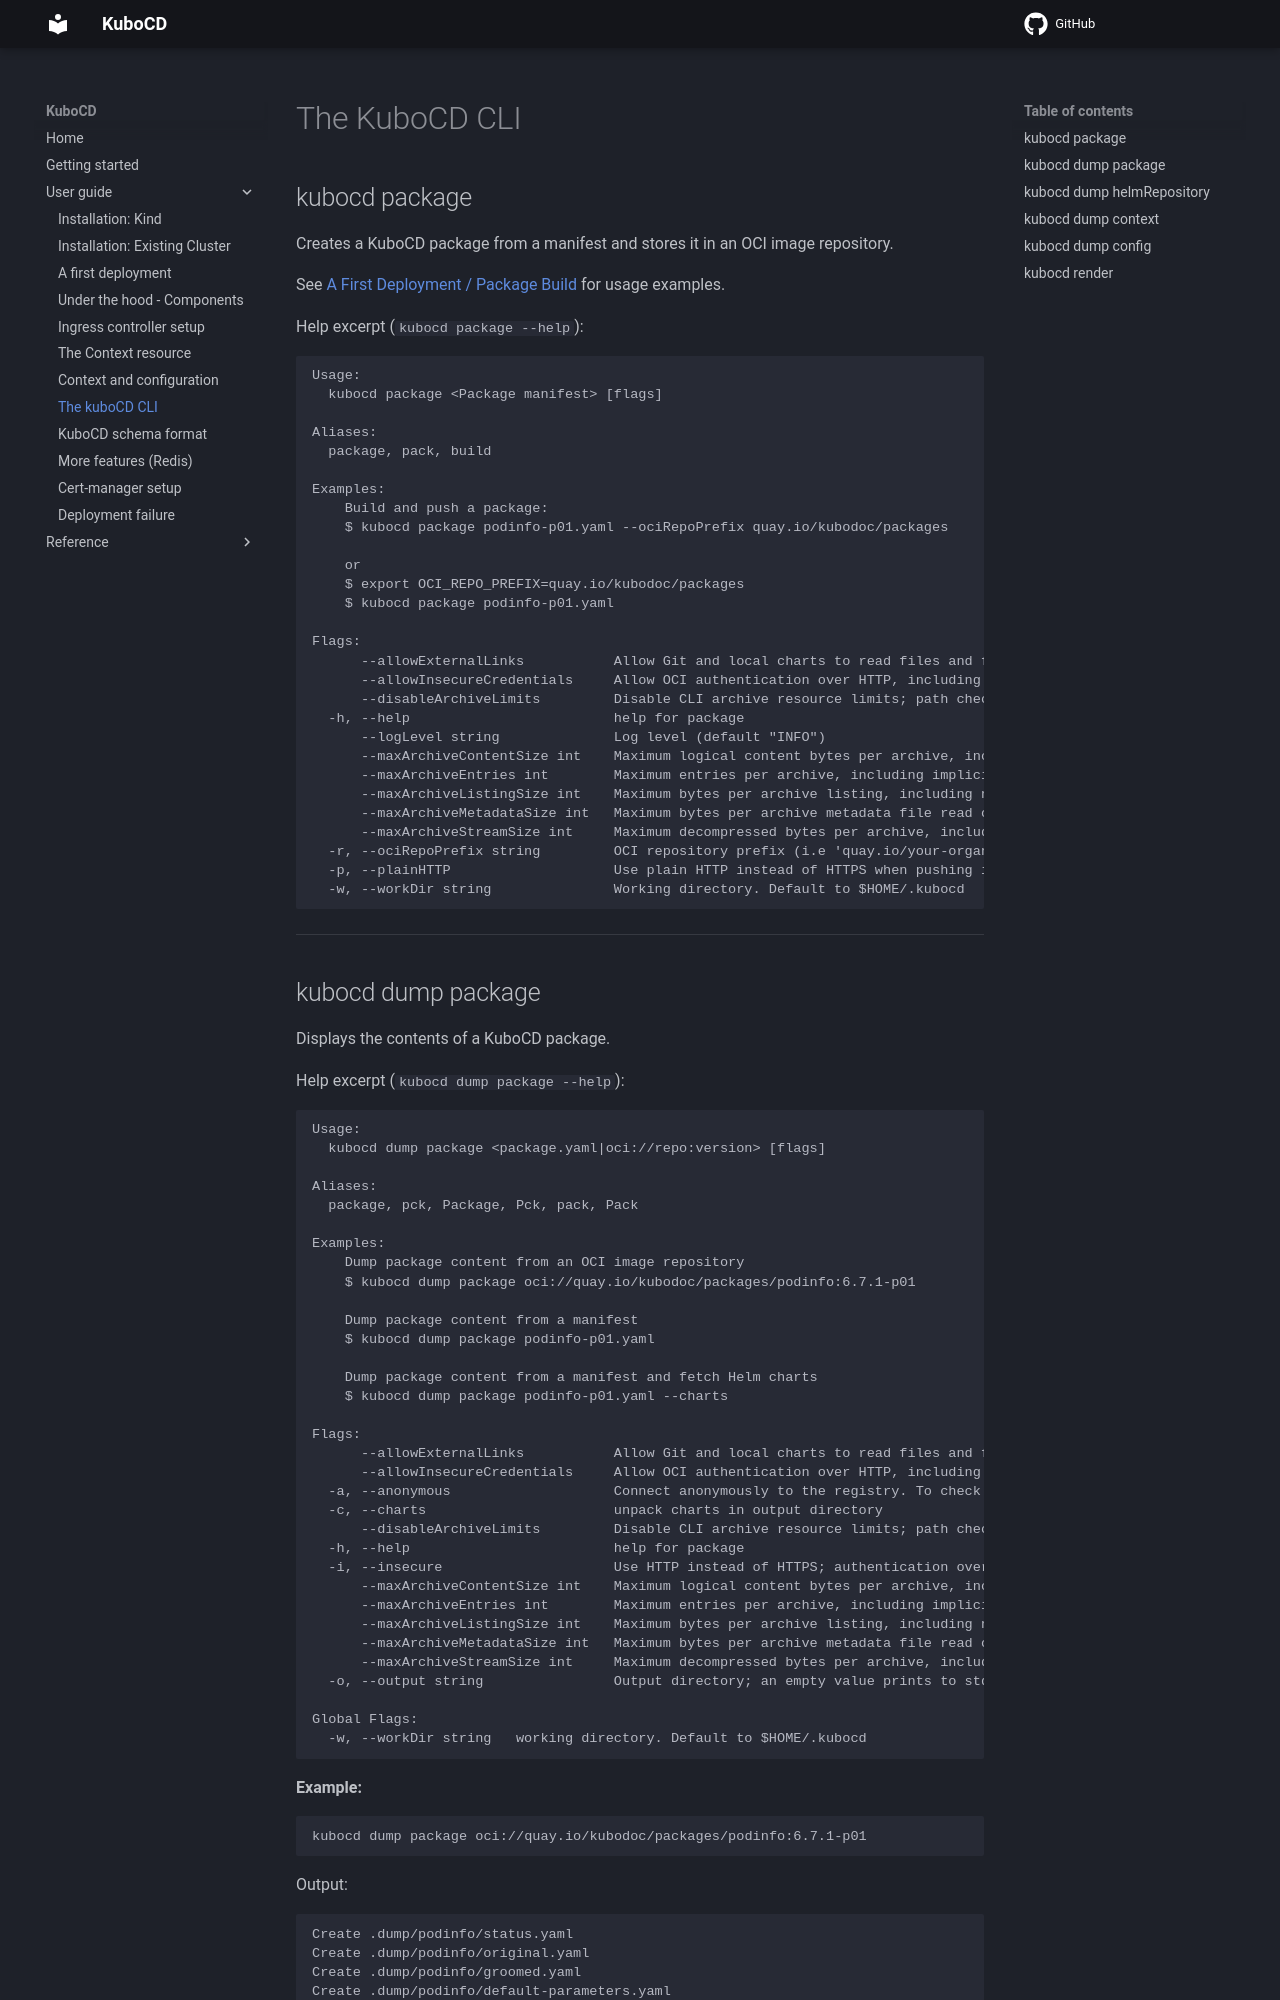

repository: kubocd/kubocd-doc · page: user-guide/180-kubocd-cli/index.html · generator: mkdocs

# The KuboCD CLI

## kubocd package

Creates a KuboCD package from a manifest and stores it in an OCI image repository.

See [A First Deployment / Package Build](130-a-first-deployment.md/#package-build) for usage examples.

Help excerpt (`kubocd package --help`):

```text
Usage:
  kubocd package <Package manifest> [flags]

Aliases:
  package, pack, build

Examples:
	Build and push a package:
	$ kubocd package podinfo-p01.yaml --ociRepoPrefix quay.io/kubodoc/packages

	or
	$ export OCI_REPO_PREFIX=quay.io/kubodoc/packages
	$ kubocd package podinfo-p01.yaml

Flags:
      --allowExternalLinks           Allow Git and local charts to read files and file:// dependencies outside their source root; special files remain refused.
      --allowInsecureCredentials     Allow OCI authentication over HTTP, including token services and redirects. Disabled by default; anonymous HTTP token flows remain supported. Does not select HTTP, disable certificate checks, or relax Git protections.
      --disableArchiveLimits         Disable CLI archive resource limits; path checks and archive validation remain enabled.
  -h, --help                         help for package
      --logLevel string              Log level (default "INFO")
      --maxArchiveContentSize int    Maximum logical content bytes per archive, including skipped and duplicate entries. (default 41943040)
      --maxArchiveEntries int        Maximum entries per archive, including implicit parent directories. (default 1000)
      --maxArchiveListingSize int    Maximum bytes per archive listing, including newlines. (default 1048576)
      --maxArchiveMetadataSize int   Maximum bytes per archive metadata file read or decoded. (default 1048576)
      --maxArchiveStreamSize int     Maximum decompressed bytes per archive, including headers, skipped entries and padding. (default 47087616)
  -r, --ociRepoPrefix string         OCI repository prefix (i.e 'quay.io/your-organization/packages'). Can also be specified with OCI_REPO_PREFIX environment variable
  -p, --plainHTTP                    Use plain HTTP instead of HTTPS when pushing image; authentication over HTTP requires --allowInsecureCredentials
  -w, --workDir string               Working directory. Default to $HOME/.kubocd
```

---
